The GitHub repository xtung6121/detection-instruction-using-extraction-feature contains a labelled image folder "trafic-dataset" with 2 categories: malware, normal. Examples follow, each with its label.

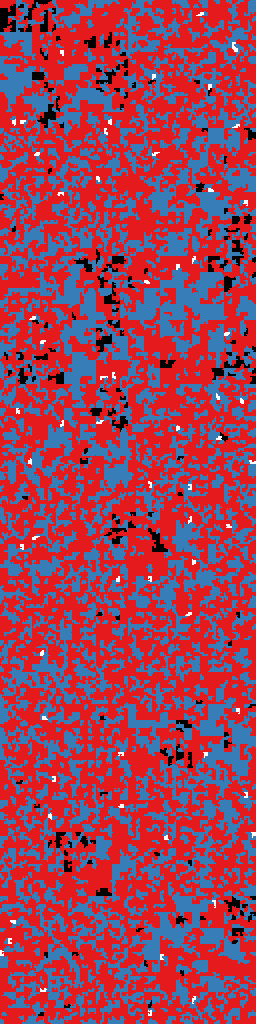
Label: normal

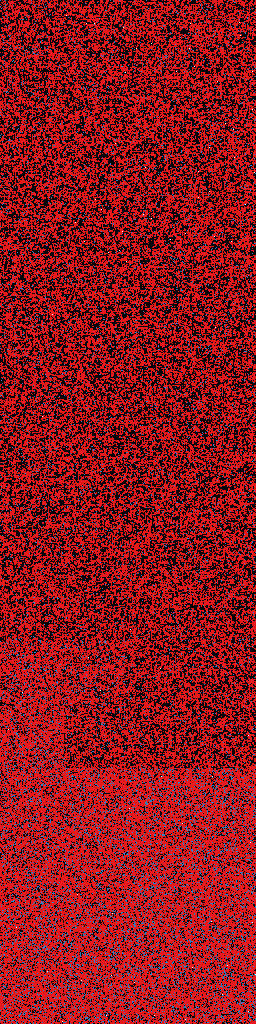
Label: normal

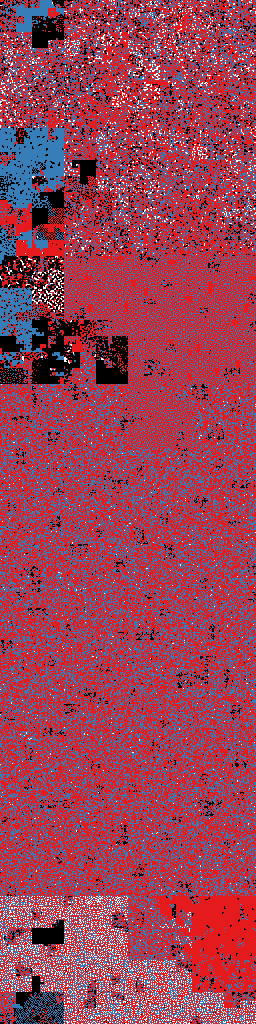
Label: malware

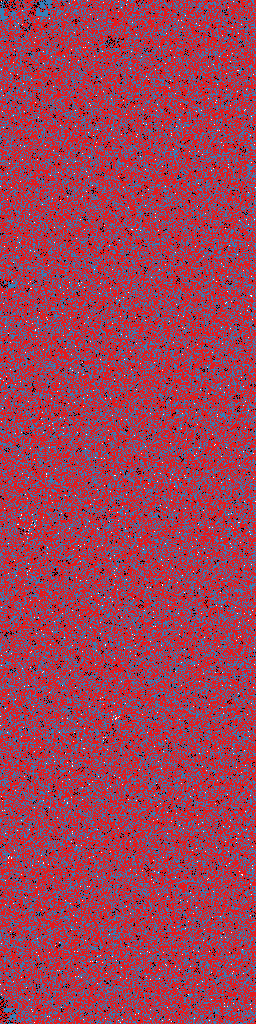
Label: malware

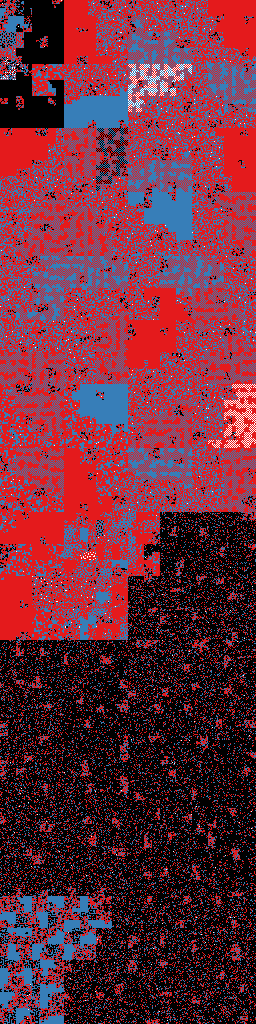
Label: malware

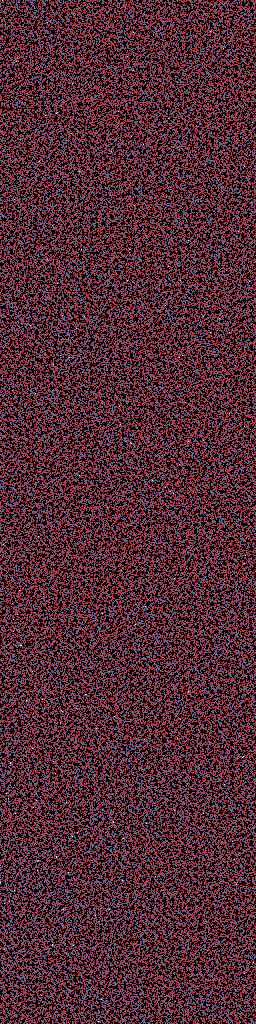
Label: normal
